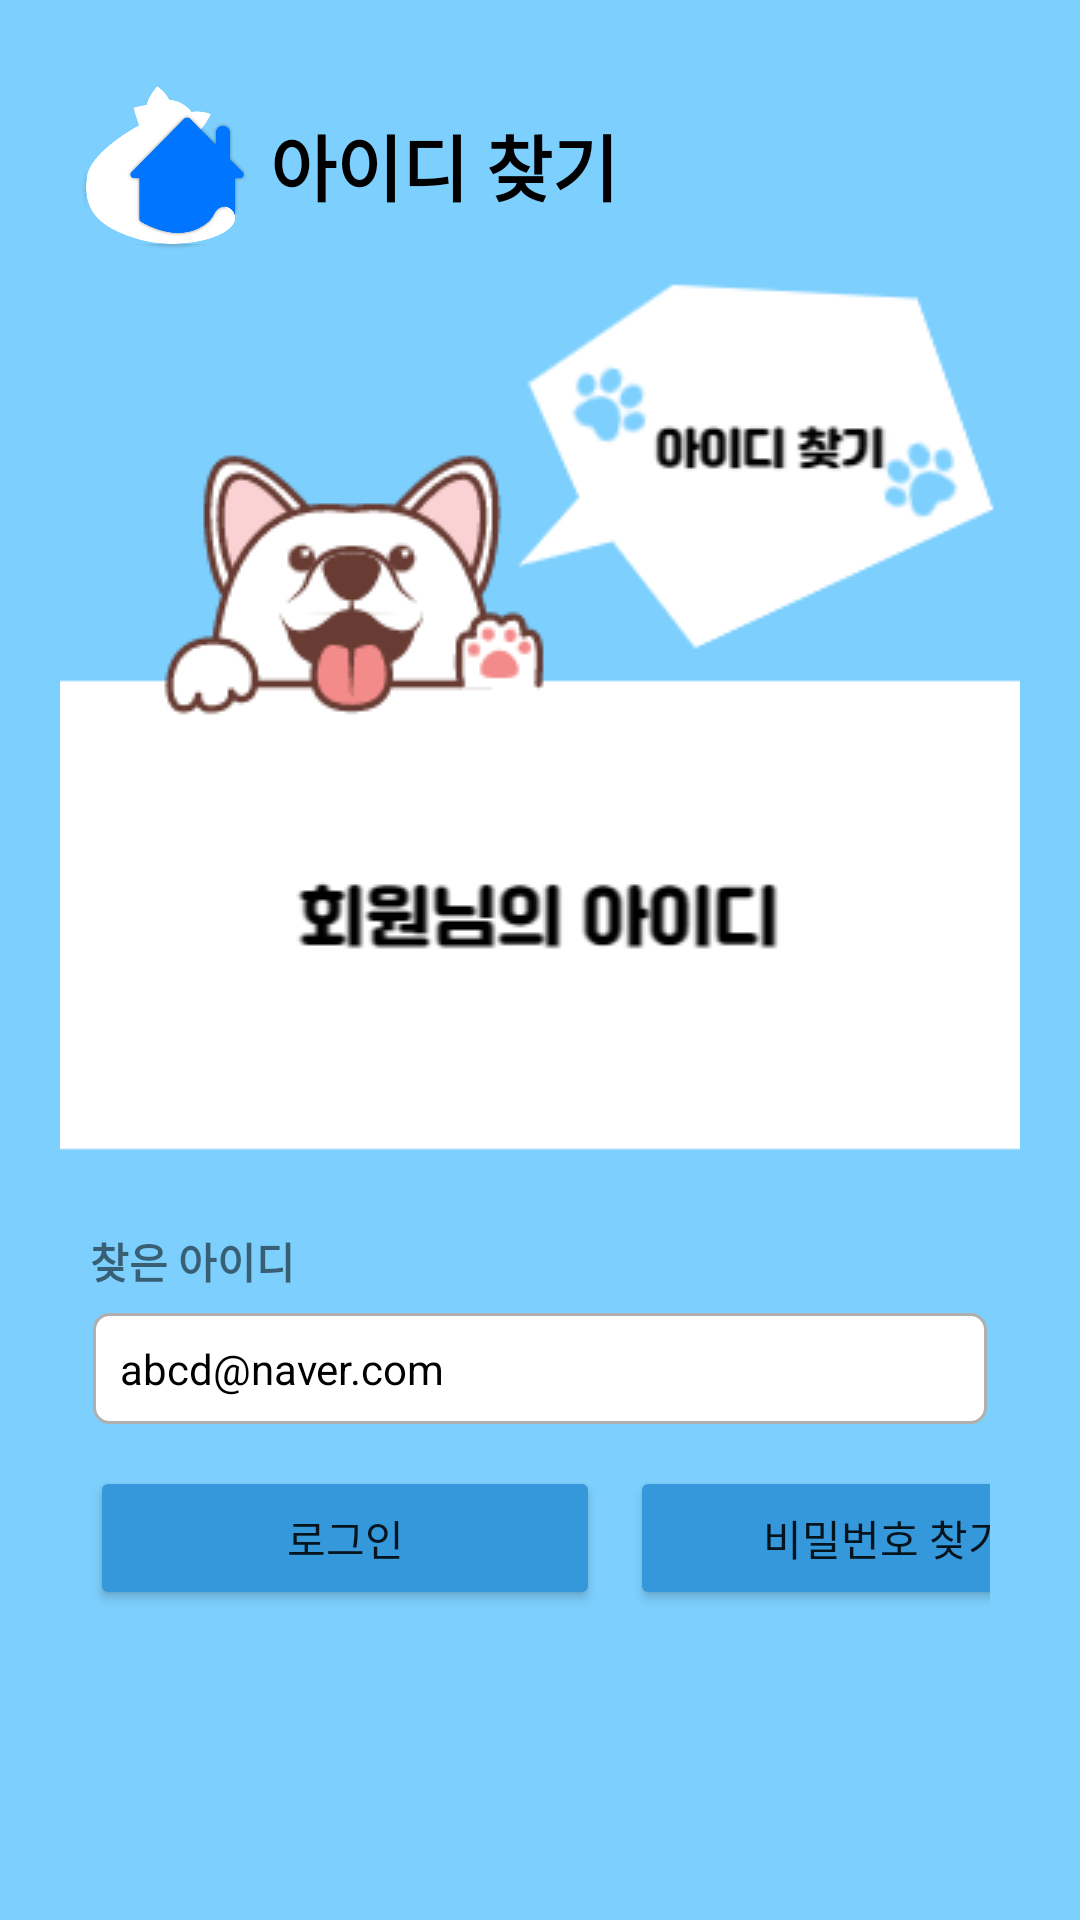

Here is an Android app screen rendered from its layout file. Give the layout XML and the strings, colors and styles it references.
<!-- AndroidManifest.xml: application theme Theme.Pethotel -->
<!-- res/layout/activity_res_id.xml -->
<?xml version="1.0" encoding="utf-8"?>
<androidx.constraintlayout.widget.ConstraintLayout xmlns:android="http://schemas.android.com/apk/res/android"
    xmlns:app="http://schemas.android.com/apk/res-auto"
    xmlns:tools="http://schemas.android.com/tools"
    android:layout_width="match_parent"
    android:layout_height="match_parent"
    android:background="#7DCFFD"
    tools:context=".ResIdActivity">

    <LinearLayout
        android:layout_width="match_parent"
        android:layout_height="match_parent"
        android:layout_margin="20dp"
        android:orientation="vertical"
        app:layout_constraintBottom_toBottomOf="parent"
        app:layout_constraintEnd_toEndOf="parent"
        app:layout_constraintStart_toStartOf="parent"
        app:layout_constraintTop_toTopOf="parent">


        <LinearLayout
            android:layout_width="match_parent"
            android:layout_height="wrap_content"
            android:orientation="horizontal">

            <ImageView
                android:layout_width="70dp"
                android:layout_height="70dp"
                app:srcCompat="@drawable/icon1" />

            <TextView
                android:layout_width="wrap_content"
                android:layout_height="wrap_content"
                android:layout_gravity="center_vertical"
                android:text="아이디 찾기"
                android:textColor="#000000"
                android:textSize="24sp"
                android:textStyle="bold" />
        </LinearLayout>

        <LinearLayout
            android:layout_width="wrap_content"
            android:layout_height="wrap_content"
            android:orientation="horizontal"/>

        <ImageView
            android:id="@+id/imageView24"
            android:layout_width="wrap_content"
            android:layout_height="wrap_content"
            android:scaleType="centerCrop"
            app:srcCompat="@drawable/petimgid" />

        <TextView
            android:id="@+id/textView42"
            android:layout_width="match_parent"
            android:layout_height="wrap_content"
            android:layout_marginLeft="10dp"
            android:layout_marginTop="20dp"
            android:layout_marginRight="10dp"
            android:layout_marginBottom="3dp"
            android:text="찾은 아이디"
            android:textSize="14sp"
            android:textStyle="bold" />

        <TextView
            android:id="@+id/txtResEmail"
            android:layout_width="match_parent"
            android:layout_height="wrap_content"
            android:layout_marginLeft="10dp"
            android:layout_marginTop="3dp"
            android:layout_marginRight="10dp"
            android:layout_marginBottom="3dp"
            android:background="@drawable/edittext2"
            android:padding="10dp"
            android:text="abcd@naver.com"
            android:textColor="#000000"
            android:textSize="14sp" />

        <LinearLayout
            android:layout_width="match_parent"
            android:layout_height="wrap_content"
            android:layout_marginLeft="10dp"
            android:layout_marginTop="10dp"
            android:layout_marginRight="10dp"
            android:orientation="horizontal">

            <Button
                android:id="@+id/btnLogin"
                android:layout_width="170dp"
                android:layout_height="wrap_content"
                android:layout_marginRight="5dp"
                android:backgroundTint="#3498DB"
                android:text="로그인" />

            <Button
                android:id="@+id/btnFindPassword"
                android:layout_width="170dp"
                android:layout_height="wrap_content"
                android:layout_marginLeft="5dp"
                android:backgroundTint="#3498DB"
                android:text="비밀번호 찾기" />
        </LinearLayout>

    </LinearLayout>

</androidx.constraintlayout.widget.ConstraintLayout>
<!-- resources referenced by this layout -->
<resources>
  <!-- drawable edittext2 (drawable) -->
  <?xml version="1.0" encoding="utf-8"?>
  <layer-list xmlns:android="http://schemas.android.com/apk/res/android">
  
      <item
          android:bottom="1dp"
          android:left="1dp"
          android:right="1dp"
          android:top="1dp">
          <shape android:shape="rectangle" >
              <stroke
                  android:width="1dp"
                  android:color="#AFAFAF" />
              <solid android:color="#FFFFFF" />
              <corners
                  android:bottomRightRadius="5dp"
                  android:bottomLeftRadius="5dp"
                  android:topLeftRadius="5dp"
                  android:topRightRadius="5dp"/>
          </shape>
      </item>
  </layer-list>
  <!-- drawable icon1: png bitmap (drawable, 58403 bytes) -->
  <!-- drawable petimgid: png bitmap (drawable, 24287 bytes) -->
  <style name="Theme.Pethotel" parent="Theme.MaterialComponents.DayNight.DarkActionBar">
          
          <item name="colorPrimary">@color/purple_500</item>
          <item name="colorPrimaryVariant">@color/purple_700</item>
          <item name="colorOnPrimary">@color/white</item>
          
          <item name="colorSecondary">@color/teal_200</item>
          <item name="colorSecondaryVariant">@color/teal_700</item>
          <item name="colorOnSecondary">@color/black</item>
          
          <item name="android:statusBarColor">?attr/colorPrimaryVariant</item>
          
          <item name="windowNoTitle">true</item>
          <item name="android:windowFullscreen">true</item>
      </style>
  <!-- not gathered from this repository: default colours our renderer supplied (Android Studio template values) -->
  <color name="purple_500">#FF6200EE</color>
  <color name="purple_700">#FF3700B3</color>
  <color name="teal_200">#FF03DAC5</color>
  <color name="teal_700">#FF018786</color>
  <color name="black">#FF000000</color>
  <color name="white">#FFFFFFFF</color>
</resources>
